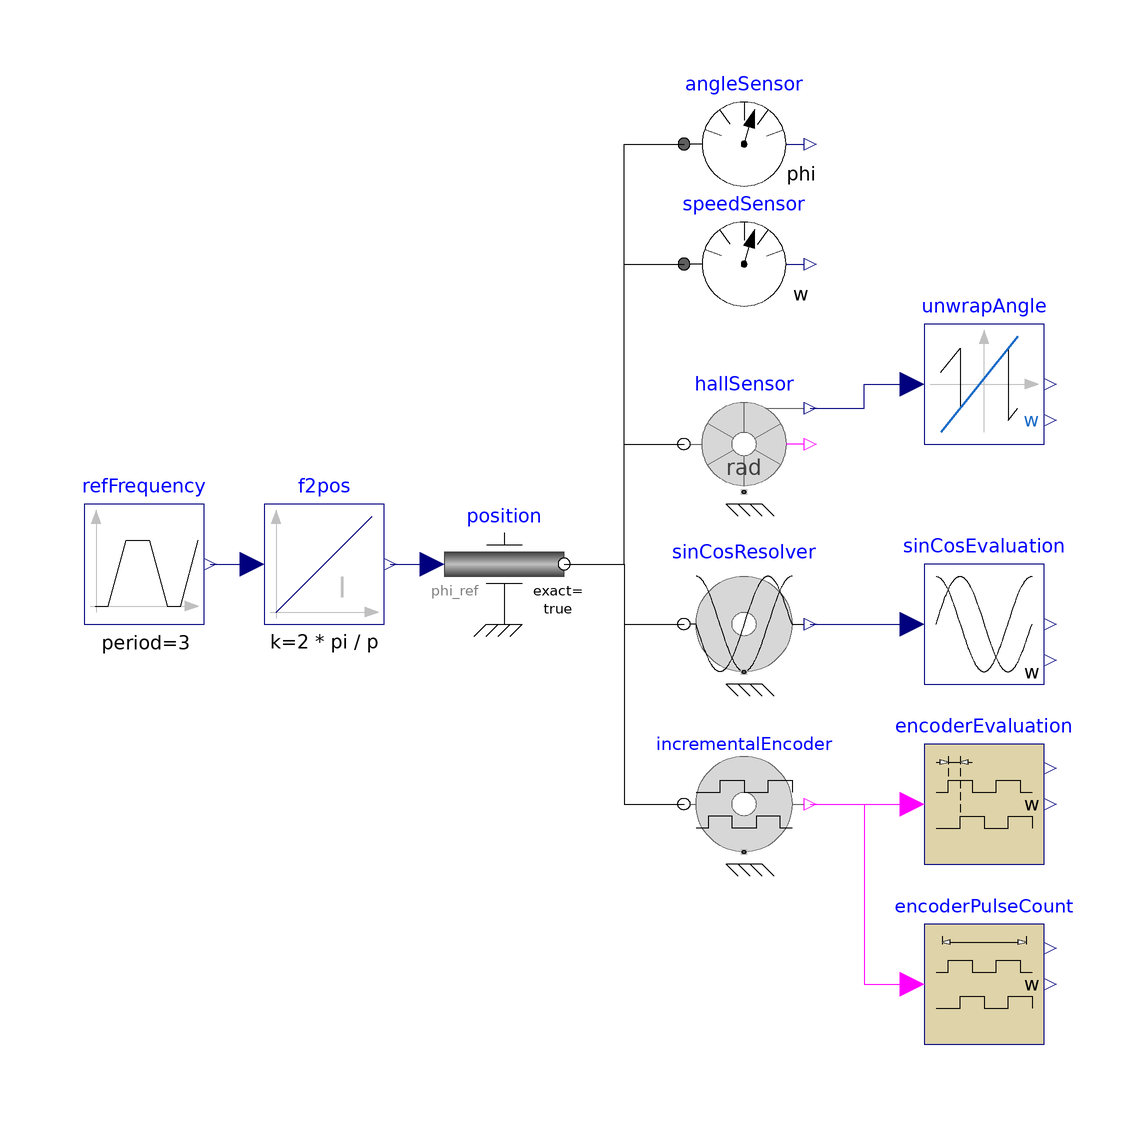

Above is the diagram view of the following Modelica model: its components placed by their Placement annotations and its connect equations drawn as lines.

model DemoEncoder "Demonstrate various encoder / resolver models"
      extends Modelica.Icons.Example;
      import Modelica.Constants.pi;
      parameter Integer p(final min=1)=2 "Number of pole pairs";
      parameter Integer pRev(final min=1)=128 "Pulses per revolution";
      parameter Modelica.Units.SI.Angle phi0=0 "Initial mechanical angle (zero position)";
      Modelica.Blocks.Sources.Trapezoid refFrequency(
        amplitude=100,
        rising=1,
        width=0.5,
        falling=1,
        period=3,
        nperiod=2,
        offset=-50,
        startTime=-0.5)
        annotation (Placement(transformation(extent={{-90,-10},{-70,10}})));
      Modelica.Blocks.Continuous.Integrator f2pos(k=2*pi/p, y_start=phi0)
        annotation (Placement(transformation(extent={{-60,-10},{-40,10}})));
      Modelica.Mechanics.Rotational.Sources.Position position(exact=true)
        annotation (Placement(transformation(extent={{-30,-10},{-10,10}})));
      Modelica.Mechanics.Rotational.Sensors.AngleSensor angleSensor
        annotation (Placement(transformation(extent={{10,60},{30,80}})));
      Modelica.Mechanics.Rotational.Sensors.SpeedSensor speedSensor
        annotation (Placement(transformation(extent={{10,40},{30,60}})));
      Sensors.HallSensor hallSensor(p=p, phi0=phi0)
        annotation (Placement(transformation(
            extent={{-10,10},{10,-10}},
            rotation=180,
            origin={20,20})));
      CommonBlocks.UnwrapAngle unwrapAngle(phi0=phi0)
        annotation (Placement(transformation(extent={{50,20},{70,40}})));
      Sensors.SinCosResolver sinCosResolver(p=p, phi0=phi0)
        annotation (Placement(transformation(extent={{30,-20},{10,0}})));
      Utilities.SinCosEvaluation sinCosEvaluation(phi0=phi0)
        annotation (Placement(transformation(extent={{50,-20},{70,0}})));
      Sensors.IncrementalEncoder incrementalEncoder(pRev=pRev)
        annotation (Placement(transformation(extent={{30,-50},{10,-30}})));
      Utilities.EncoderEvaluation encoderEvaluation(pRev=pRev, phi0=phi0)
        annotation (Placement(transformation(extent={{50,-50},{70,-30}})));
      Utilities.EncoderPulseCount encoderPulseCount(pRev=pRev, phi0=phi0)
        annotation (Placement(transformation(extent={{50,-80},{70,-60}})));
    equation
      connect(position.flange, sinCosResolver.flange)
        annotation (Line(points={{-10,0},{0,0},{0,-10},{10,-10}},
                                                                color={0,0,0}));
      connect(f2pos.y, position.phi_ref)
        annotation (Line(points={{-39,0},{-32,0}}, color={0,0,127}));
      connect(position.flange, incrementalEncoder.flange)
        annotation (Line(points={{-10,0},{0,0},{0,-40},{10,-40}}, color={0,0,0}));
      connect(incrementalEncoder.y, encoderEvaluation.u)
        annotation (Line(points={{31,-40},{48,-40}}, color={255,0,255}));
      connect(sinCosResolver.y, sinCosEvaluation.u)
        annotation (Line(points={{31,-10},{48,-10}},
                                                   color={0,0,127}));
      connect(position.flange, hallSensor.flange)
        annotation (Line(points={{-10,0},{0,0},{0,20},{10,20}},color={0,0,0}));
      connect(incrementalEncoder.y, encoderPulseCount.u) annotation (Line(points={{31,-40},
              {40,-40},{40,-70},{48,-70}},      color={255,0,255}));
      connect(refFrequency.y, f2pos.u)
        annotation (Line(points={{-69,0},{-62,0}}, color={0,0,127}));
      connect(hallSensor.y, unwrapAngle.u)
        annotation (Line(points={{31,26},{40,26},{40,30},{48,30}},
                                                   color={0,0,127}));
      connect(position.flange, angleSensor.flange)
        annotation (Line(points={{-10,0},{0,0},{0,70},{10,70}}, color={0,0,0}));
      connect(position.flange, speedSensor.flange)
        annotation (Line(points={{-10,0},{0,0},{0,50},{10,50}}, color={0,0,0}));
      annotation (experiment(
          StopTime=3,
          Interval=0.0001,
          Tolerance=1e-06,
          __Dymola_Algorithm="Dassl"), Documentation(info="<html>
<p>
The reference frequency signal is integrated to obtain the angle, which is measured by:
</p>
<ul>
<li>an ideal <a href=\"modelica://Modelica.Mechanics.Rotational.Sensors.AngleSensor\">AngleSensor</a> and 
    an ideal <a href=\"modelica://Modelica.Mechanics.Rotational.Sensors.SpeedSensor\">SpeedSensor</a>, </li>
<li>a <a href=\"modelica://BLDC.Sensors.HallSensor\">HallSensor</a>,</li>
<li>a <a href=\"modelica://BLDC.Sensors.SinCosResolver\">SinCosResolver</a>, 
    the outputs are interpreted by the block <a href=\"modelica://BLDC.Utilities.SinCosEvaluation\">SinCosEvaluation</a>,</li>
<li>an <a href=\"modelica://BLDC.Sensors.IncrementalEncoder\">IncrementalEncoder</a>, 
    the outputs are interpreted by the blocks <a href=\"modelica://BLDC.Utilities.EncoderEvaluation\">EncoderEvaluation</a> 
    and <a href=\"modelica://BLDC.Utilities.EncoderPulseCount\">EncoderPulseCount</a>.</li>
</ul>
<p>
For <code>p=1</code>, all results are identical. 
For <code>p&gt;1</code>, the results of the HallSensor and the SinCosEvaluation are p times the other results. 
</p>
</html>"));
    end DemoEncoder;